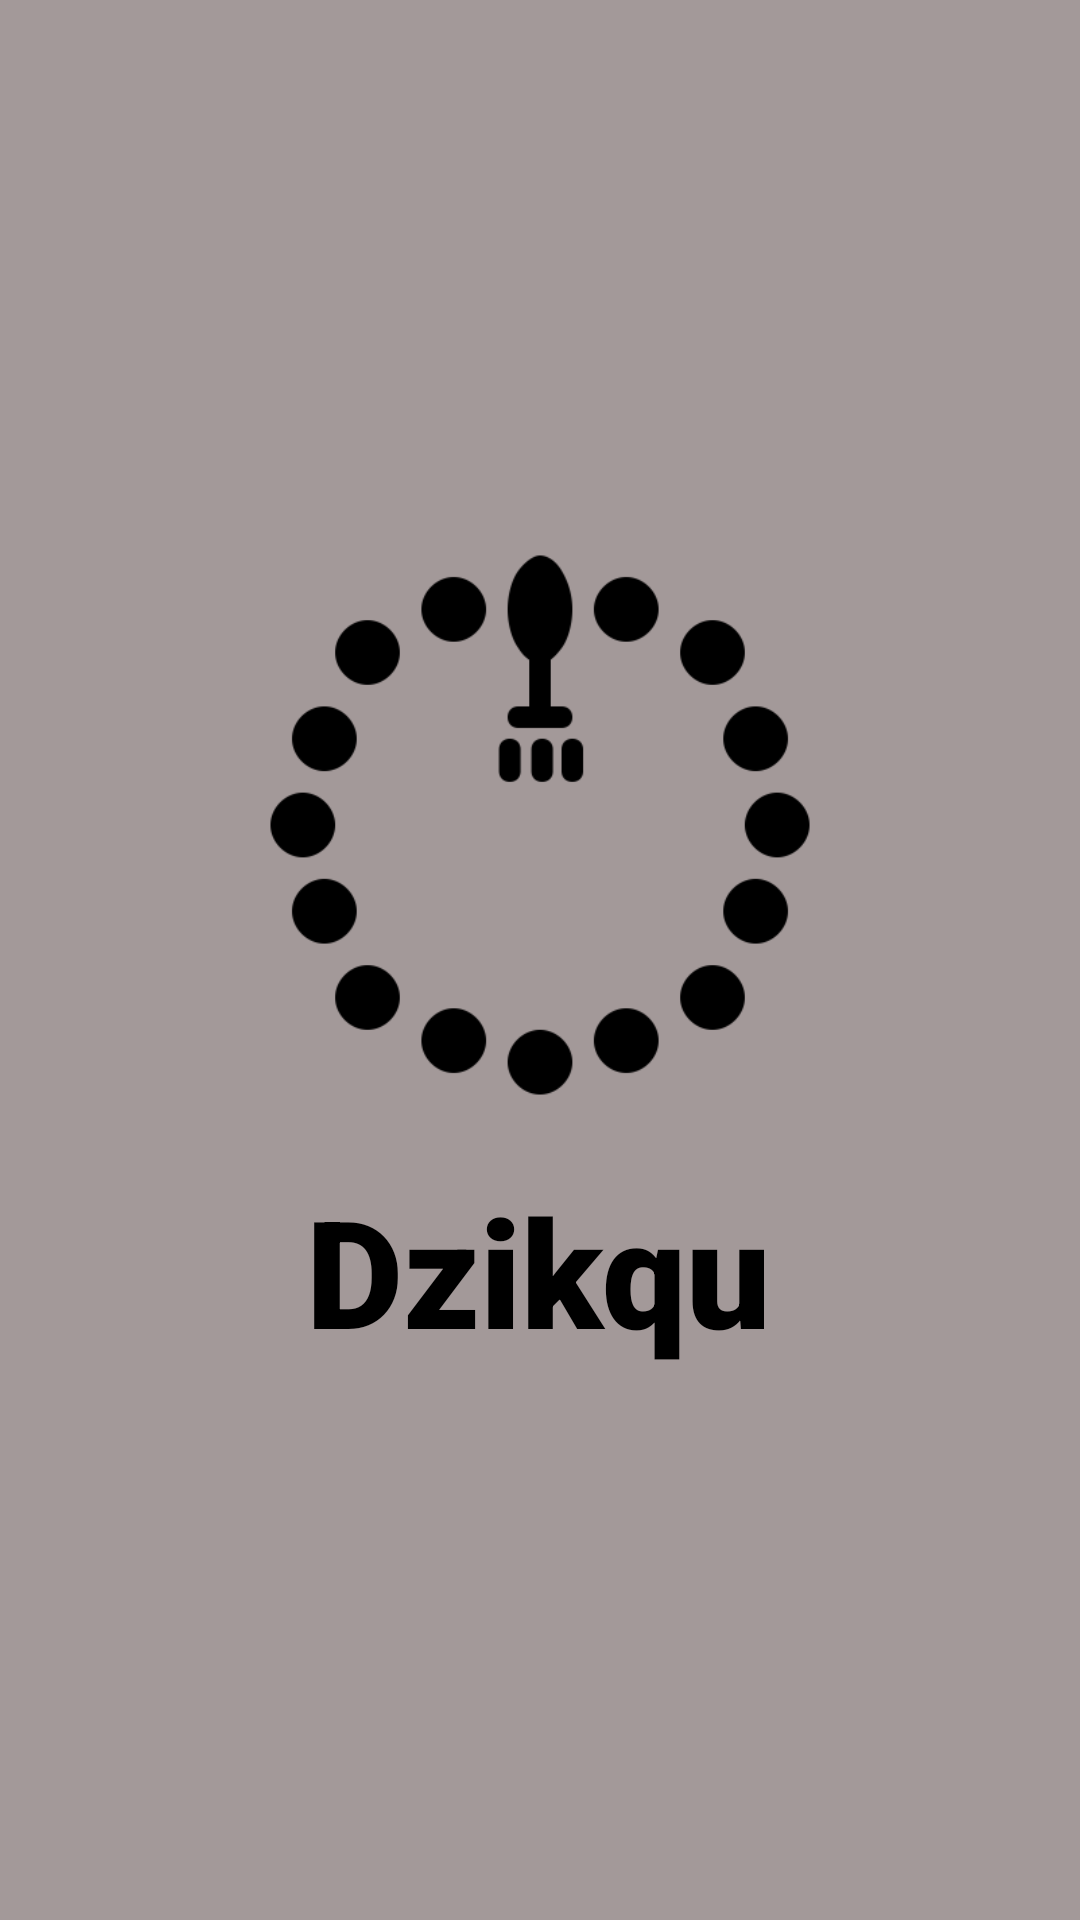

This screen was rendered from an Android layout file. Write that file and the resources it references.
<!-- AndroidManifest.xml: application theme Theme.Dziqu -->
<!-- res/layout/activity_splash_screen.xml -->
<?xml version="1.0" encoding="utf-8"?>
<androidx.constraintlayout.widget.ConstraintLayout xmlns:android="http://schemas.android.com/apk/res/android"
    xmlns:app="http://schemas.android.com/apk/res-auto"
    xmlns:tools="http://schemas.android.com/tools"
    android:layout_width="match_parent"
    android:layout_height="match_parent"
    android:background="#A39999"
    tools:context=".SplashScreen">

    <ImageView
        android:id="@+id/imageView2"
        android:layout_width="230dp"
        android:layout_height="230dp"
        android:src="@drawable/tasbih"
        app:layout_constraintBottom_toBottomOf="parent"
        app:layout_constraintEnd_toEndOf="parent"
        app:layout_constraintStart_toStartOf="parent"
        app:layout_constraintTop_toTopOf="parent"
        app:layout_constraintVertical_bias="0.39" />

    <TextView
        android:id="@+id/textView2"
        android:layout_width="wrap_content"
        android:layout_height="wrap_content"
        android:text="Dzikqu"
        android:textSize="50dp"
        android:fontFamily="sans-serif-black"
        android:textColor="@color/black"
        app:layout_constraintEnd_toEndOf="@+id/imageView2"
        app:layout_constraintHorizontal_bias="0.494"
        app:layout_constraintStart_toStartOf="@+id/imageView2"
        app:layout_constraintTop_toBottomOf="@+id/imageView2" />

</androidx.constraintlayout.widget.ConstraintLayout>
<!-- resources referenced by this layout -->
<resources>
  <!-- drawable tasbih: png bitmap (drawable, 8615 bytes) -->
  <style name="Theme.Dziqu" parent="Theme.MaterialComponents.DayNight.NoActionBar">
          
          <item name="colorPrimary">@color/purple_500</item>
          <item name="colorPrimaryVariant">@color/purple_700</item>
          <item name="colorOnPrimary">@color/white</item>
          
          <item name="colorSecondary">@color/teal_200</item>
          <item name="colorSecondaryVariant">@color/teal_700</item>
          <item name="colorOnSecondary">@color/black</item>
          
          <item name="android:statusBarColor" tools:targetApi="l">?attr/colorPrimaryVariant</item>
          
      </style>
  <!-- not gathered from this repository: default colours our renderer supplied (Android Studio template values) -->
  <color name="purple_500">#FF6200EE</color>
  <color name="purple_700">#FF3700B3</color>
  <color name="teal_200">#FF03DAC5</color>
  <color name="teal_700">#FF018786</color>
  <color name="black">#FF000000</color>
  <color name="white">#FFFFFFFF</color>
</resources>
